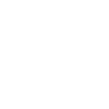
t = 0.00 s
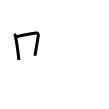
t = 2.00 s
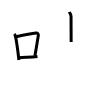
t = 4.00 s
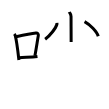
t = 6.00 s
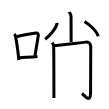
t = 8.00 s
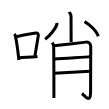
t = 10.00 s

The animated SVG that drew these frames (rendered in a browser with its animation timeline set to each time). Animation: 10 SMIL elements (animate=10); one cycle of 10.00 s.

<svg width="109px" height="109px" viewBox="0 0 px 109px" xmlns="http://www.w3.org/2000/svg" xmlns:xlink="http://www.w3.org/1999/xlink" xml:space="preserve" version="1.1"  baseProfile="full">
<path d="M14.25,34.06c0.37,0.45,0.76,0.82,0.92,1.38c1.29,4.42,2.84,16.62,3.73,24.56" style="fill:none;stroke:black;stroke-width:3;opacity:0">
  <animate attributeType="CSS" attributeName="opacity" from="0" to="1" begin="0s" dur="1s" repeatCount="Indefinite" fill="freeze" />
</path>
<path d="M16.08,36.68c9.42-1.94,15.55-3.11,19.92-3.69c1.6-0.21,2.56,1.26,2.33,2.51c-0.95,5.17-2.05,13.15-3.46,20.3" style="fill:none;stroke:black;stroke-width:3;opacity:0">
  <animate attributeType="CSS" attributeName="opacity" from="0" to="1" begin="1s" dur="1s" repeatCount="Indefinite" fill="freeze" />
</path>
<path d="M19.07,57.86c5.14-0.66,11.33-0.42,18.39-1.43" style="fill:none;stroke:black;stroke-width:3;opacity:0">
  <animate attributeType="CSS" attributeName="opacity" from="0" to="1" begin="2s" dur="1s" repeatCount="Indefinite" fill="freeze" />
</path>
<path d="M69.23,12c0.13,0.38,1.82,2,1.82,4.44c0,8.35,0.1,21.5,0.1,25.5" style="fill:none;stroke:black;stroke-width:3;opacity:0">
  <animate attributeType="CSS" attributeName="opacity" from="0" to="1" begin="3s" dur="1s" repeatCount="Indefinite" fill="freeze" />
</path>
<path d="M56.93,22.88c0.04,0.4,0.08,1.04-0.08,1.63c-0.94,3.43-6.58,10.88-11.71,14.67" style="fill:none;stroke:black;stroke-width:3;opacity:0">
  <animate attributeType="CSS" attributeName="opacity" from="0" to="1" begin="4s" dur="1s" repeatCount="Indefinite" fill="freeze" />
</path>
<path d="M84.57,21.6c5.45,2.95,12.32,10.06,13.68,14.65" style="fill:none;stroke:black;stroke-width:3;opacity:0">
  <animate attributeType="CSS" attributeName="opacity" from="0" to="1" begin="5s" dur="1s" repeatCount="Indefinite" fill="freeze" />
</path>
<path d="M52.19,42.68c0.72,0.96,1.2,1.92,1.44,2.88c0.24,0.96,0.34,50.3,0.24,52.46" style="fill:none;stroke:black;stroke-width:3;opacity:0">
  <animate attributeType="CSS" attributeName="opacity" from="0" to="1" begin="6s" dur="1s" repeatCount="Indefinite" fill="freeze" />
</path>
<path d="M53.97,45.69c2.87-0.24,29.84-3.29,31.98-3.56c3.83-0.48,4.79,3.05,4.79,4.56c0,10.36-0.17,26.38-0.17,45.85c0,11.67-6.46,2.68-8.62,0.99" style="fill:none;stroke:black;stroke-width:3;opacity:0">
  <animate attributeType="CSS" attributeName="opacity" from="0" to="1" begin="7s" dur="1s" repeatCount="Indefinite" fill="freeze" />
</path>
<path d="M54.52,59c11.73-0.94,27.49-1.65,36.11-2.37" style="fill:none;stroke:black;stroke-width:3;opacity:0">
  <animate attributeType="CSS" attributeName="opacity" from="0" to="1" begin="8s" dur="1s" repeatCount="Indefinite" fill="freeze" />
</path>
<path d="M54.34,73.2c9.16-0.45,27.02-1.39,35.88-1.87" style="fill:none;stroke:black;stroke-width:3;opacity:0">
  <animate attributeType="CSS" attributeName="opacity" from="0" to="1" begin="9s" dur="1s" repeatCount="Indefinite" fill="freeze" />
</path>
</svg>
